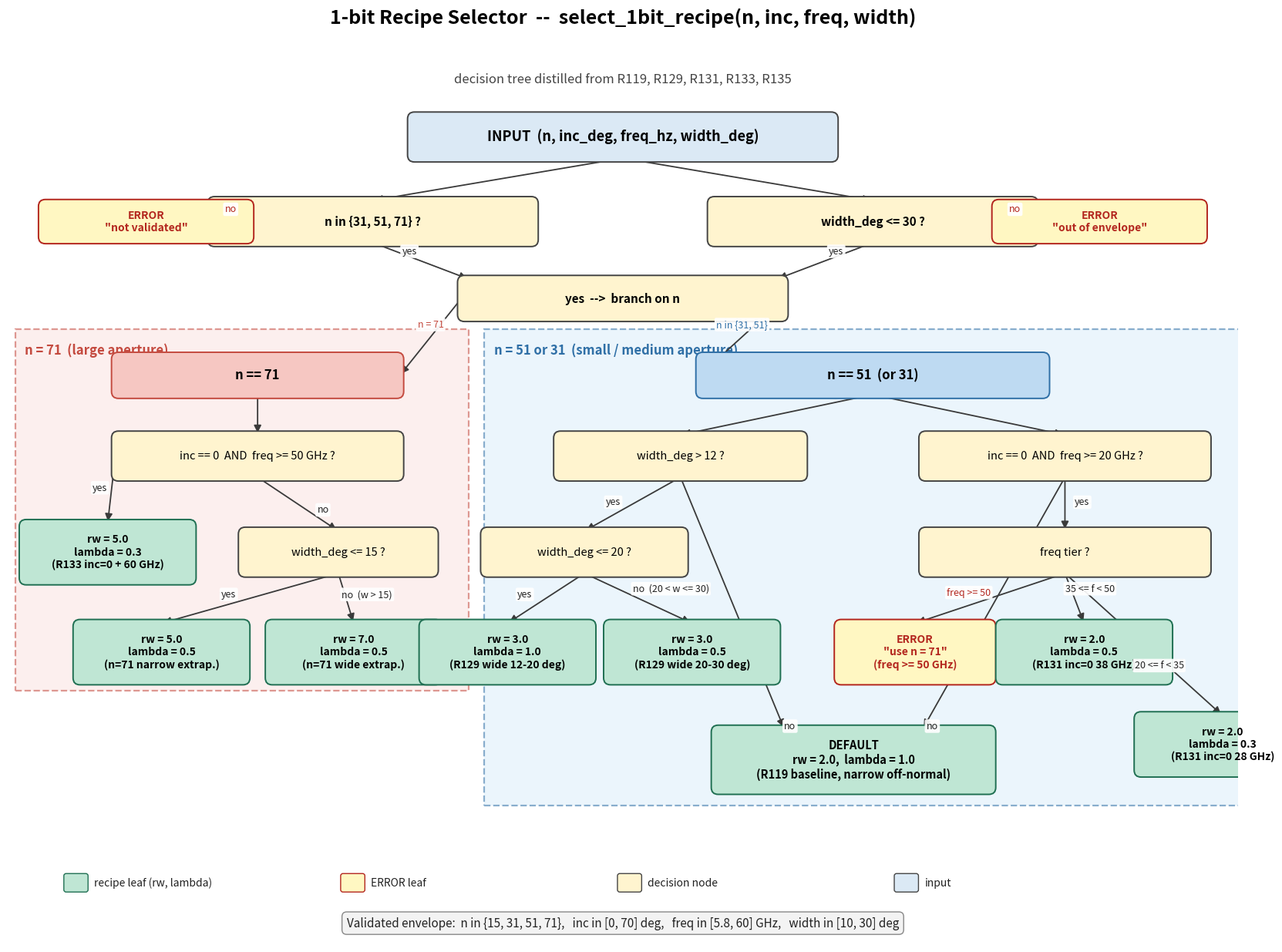

Write Python code to recreate this figure.
"""Render the 1-bit RIS recipe selector decision tree as a flowchart.

Output: outputs/report_fig6_selector_tree.png
"""

from __future__ import annotations

import os
from pathlib import Path

import matplotlib

matplotlib.use("Agg")

import matplotlib.pyplot as plt
from matplotlib.patches import FancyArrowPatch, FancyBboxPatch, Rectangle


# ---------------------------------------------------------------------------
# Colour palette
# ---------------------------------------------------------------------------
COLOR_INPUT = "#dbe9f5"          # pale steel blue
COLOR_DECISION = "#fff4cf"       # cream / pale gold
COLOR_RECIPE = "#bfe6d4"         # mint / teal
COLOR_RECIPE_EDGE = "#1f6f52"
COLOR_ERROR = "#fff7c2"          # pale yellow
COLOR_ERROR_TEXT = "#b3261e"     # red

ZONE_71 = "#fbe3e1"              # light coral
ZONE_71_EDGE = "#c44a3f"
ZONE_51 = "#dceefb"              # light blue
ZONE_51_EDGE = "#2f6fa6"

ARROW_COLOR = "#3a3a3a"
EDGE_COLOR = "#444444"


# ---------------------------------------------------------------------------
# Geometry helpers
# ---------------------------------------------------------------------------
def add_box(
    ax,
    x: float,
    y: float,
    w: float,
    h: float,
    text: str,
    *,
    facecolor: str,
    edgecolor: str = EDGE_COLOR,
    fontsize: int = 11,
    fontweight: str = "normal",
    textcolor: str = "black",
):
    """Draw a rounded box centred at (x, y) and return its anchor points."""
    patch = FancyBboxPatch(
        (x - w / 2, y - h / 2),
        w,
        h,
        boxstyle="round,pad=0.10,rounding_size=0.18",
        facecolor=facecolor,
        edgecolor=edgecolor,
        linewidth=1.4,
        zorder=3,
    )
    ax.add_patch(patch)
    ax.text(
        x,
        y,
        text,
        ha="center",
        va="center",
        fontsize=fontsize,
        fontweight=fontweight,
        color=textcolor,
        zorder=4,
    )
    return {
        "center": (x, y),
        "top": (x, y + h / 2),
        "bottom": (x, y - h / 2),
        "left": (x - w / 2, y),
        "right": (x + w / 2, y),
        "w": w,
        "h": h,
    }


def add_arrow(ax, p_from, p_to, label: str | None = None, *, label_dx=0.0, label_dy=0.0,
              label_color="#222222", label_bg="white"):
    arrow = FancyArrowPatch(
        p_from,
        p_to,
        arrowstyle="-|>",
        mutation_scale=14,
        linewidth=1.3,
        color=ARROW_COLOR,
        zorder=2,
        shrinkA=2,
        shrinkB=2,
    )
    ax.add_patch(arrow)
    if label:
        mx = (p_from[0] + p_to[0]) / 2 + label_dx
        my = (p_from[1] + p_to[1]) / 2 + label_dy
        ax.text(
            mx,
            my,
            label,
            ha="center",
            va="center",
            fontsize=9,
            color=label_color,
            bbox=dict(boxstyle="round,pad=0.18", facecolor=label_bg, edgecolor="none", alpha=0.92),
            zorder=5,
        )


def add_zone(ax, x0, y0, x1, y1, *, facecolor, edgecolor, label, label_color):
    rect = Rectangle(
        (x0, y0),
        x1 - x0,
        y1 - y0,
        facecolor=facecolor,
        edgecolor=edgecolor,
        linewidth=1.6,
        linestyle="--",
        alpha=0.55,
        zorder=1,
    )
    ax.add_patch(rect)
    ax.text(
        x0 + 0.25,
        y1 - 0.35,
        label,
        ha="left",
        va="top",
        fontsize=12,
        fontweight="bold",
        color=label_color,
        zorder=2,
    )


# ---------------------------------------------------------------------------
# Main figure
# ---------------------------------------------------------------------------
def main() -> Path:
    fig, ax = plt.subplots(figsize=(20, 13), dpi=120)
    ax.set_xlim(0, 32)
    ax.set_ylim(-1.2, 22)
    ax.set_aspect("equal")
    ax.axis("off")

    # ---- Title / subtitle ---------------------------------------------------
    fig.suptitle(
        "1-bit Recipe Selector  --  select_1bit_recipe(n, inc, freq, width)",
        fontsize=18,
        fontweight="bold",
        y=0.975,
    )
    ax.text(
        16,
        21.3,
        "decision tree distilled from R119, R129, R131, R133, R135",
        ha="center",
        va="center",
        fontsize=12,
        style="italic",
        color="#444",
    )

    # ---- Coloured zones (drawn first, sit behind boxes) --------------------
    add_zone(
        ax, 0.2, 5.4, 12.0, 14.8,
        facecolor=ZONE_71, edgecolor=ZONE_71_EDGE,
        label="n = 71  (large aperture)", label_color=ZONE_71_EDGE,
    )
    add_zone(
        ax, 12.4, 2.4, 32.6, 14.8,
        facecolor=ZONE_51, edgecolor=ZONE_51_EDGE,
        label="n = 51 or 31  (small / medium aperture)", label_color=ZONE_51_EDGE,
    )

    # ---- Top: input + global guards ----------------------------------------
    inp = add_box(
        ax, 16, 19.8, 11.0, 1.1,
        "INPUT  (n, inc_deg, freq_hz, width_deg)",
        facecolor=COLOR_INPUT, fontsize=13, fontweight="bold",
    )

    guard_n = add_box(
        ax, 9.5, 17.6, 8.4, 1.1,
        "n in {31, 51, 71} ?",
        facecolor=COLOR_DECISION, fontsize=11, fontweight="bold",
    )
    guard_w = add_box(
        ax, 22.5, 17.6, 8.4, 1.1,
        "width_deg <= 30 ?",
        facecolor=COLOR_DECISION, fontsize=11, fontweight="bold",
    )

    err_n = add_box(
        ax, 3.6, 17.6, 5.4, 0.95,
        "ERROR\n\"not validated\"",
        facecolor=COLOR_ERROR, edgecolor=COLOR_ERROR_TEXT,
        fontsize=10, fontweight="bold", textcolor=COLOR_ERROR_TEXT,
    )
    err_w = add_box(
        ax, 28.4, 17.6, 5.4, 0.95,
        "ERROR\n\"out of envelope\"",
        facecolor=COLOR_ERROR, edgecolor=COLOR_ERROR_TEXT,
        fontsize=10, fontweight="bold", textcolor=COLOR_ERROR_TEXT,
    )

    add_arrow(ax, inp["bottom"], (guard_n["center"][0], guard_n["top"][1]))
    add_arrow(ax, inp["bottom"], (guard_w["center"][0], guard_w["top"][1]))
    add_arrow(ax, guard_n["left"], err_n["right"], label="no",
              label_dy=0.32, label_color=COLOR_ERROR_TEXT)
    add_arrow(ax, guard_w["right"], err_w["left"], label="no",
              label_dy=0.32, label_color=COLOR_ERROR_TEXT)

    # split node: n branch
    split = add_box(
        ax, 16, 15.6, 8.4, 1.0,
        "yes  -->  branch on n",
        facecolor=COLOR_DECISION, fontsize=11, fontweight="bold",
    )
    add_arrow(ax, guard_n["bottom"], (split["left"][0] + 0.2, split["top"][1]),
              label="yes", label_dx=-0.3, label_dy=0.25)
    add_arrow(ax, guard_w["bottom"], (split["right"][0] - 0.2, split["top"][1]),
              label="yes", label_dx=0.3, label_dy=0.25)

    # =========================================================================
    # LEFT subtree:  n == 71
    # =========================================================================
    n71_root = add_box(
        ax, 6.5, 13.6, 7.4, 1.0,
        "n == 71",
        facecolor="#f6c7c2", edgecolor=ZONE_71_EDGE,
        fontsize=12, fontweight="bold",
    )
    add_arrow(ax, split["left"], n71_root["right"], label="n = 71",
              label_dy=0.32, label_color=ZONE_71_EDGE)

    n71_q1 = add_box(
        ax, 6.5, 11.5, 7.4, 1.1,
        "inc == 0  AND  freq >= 50 GHz ?",
        facecolor=COLOR_DECISION, fontsize=10.5,
    )
    add_arrow(ax, n71_root["bottom"], n71_q1["top"])

    n71_leaf1 = add_box(
        ax, 2.6, 9.0, 4.4, 1.5,
        "rw = 5.0\nlambda = 0.3\n(R133 inc=0 + 60 GHz)",
        facecolor=COLOR_RECIPE, edgecolor=COLOR_RECIPE_EDGE,
        fontsize=10, fontweight="bold",
    )
    add_arrow(ax, n71_q1["left"], n71_leaf1["top"], label="yes",
              label_dx=-0.3, label_dy=0.05)

    n71_q2 = add_box(
        ax, 8.6, 9.0, 5.0, 1.1,
        "width_deg <= 15 ?",
        facecolor=COLOR_DECISION, fontsize=10.5,
    )
    add_arrow(ax, n71_q1["bottom"], n71_q2["top"], label="no",
              label_dx=0.65, label_dy=-0.15)

    n71_leaf2 = add_box(
        ax, 4.0, 6.4, 4.4, 1.5,
        "rw = 5.0\nlambda = 0.5\n(n=71 narrow extrap.)",
        facecolor=COLOR_RECIPE, edgecolor=COLOR_RECIPE_EDGE,
        fontsize=10, fontweight="bold",
    )
    n71_leaf3 = add_box(
        ax, 9.0, 6.4, 4.4, 1.5,
        "rw = 7.0\nlambda = 0.5\n(n=71 wide extrap.)",
        facecolor=COLOR_RECIPE, edgecolor=COLOR_RECIPE_EDGE,
        fontsize=10, fontweight="bold",
    )
    add_arrow(ax, n71_q2["bottom"], n71_leaf2["top"], label="yes",
              label_dx=-0.55, label_dy=0.10)
    add_arrow(ax, n71_q2["bottom"], n71_leaf3["top"], label="no  (w > 15)",
              label_dx=0.55, label_dy=0.10)

    # =========================================================================
    # RIGHT subtree:  n == 51 (or 31)
    # =========================================================================
    n51_root = add_box(
        ax, 22.5, 13.6, 9.0, 1.0,
        "n == 51  (or 31)",
        facecolor="#bedaf2", edgecolor=ZONE_51_EDGE,
        fontsize=12, fontweight="bold",
    )
    add_arrow(ax, split["right"], n51_root["left"], label="n in {31, 51}",
              label_dy=0.32, label_color=ZONE_51_EDGE)

    # ---- First check: width > 12 -------------------------------------------
    n51_qw = add_box(
        ax, 17.5, 11.5, 6.4, 1.1,
        "width_deg > 12 ?",
        facecolor=COLOR_DECISION, fontsize=10.5,
    )
    n51_qinc = add_box(
        ax, 27.5, 11.5, 7.4, 1.1,
        "inc == 0  AND  freq >= 20 GHz ?",
        facecolor=COLOR_DECISION, fontsize=10.5,
    )
    add_arrow(ax, n51_root["bottom"], n51_qw["top"])
    add_arrow(ax, n51_root["bottom"], n51_qinc["top"])

    # width > 12 yes branch -> sub-decision width <= 20
    n51_qw_yes = add_box(
        ax, 15.0, 9.0, 5.2, 1.1,
        "width_deg <= 20 ?",
        facecolor=COLOR_DECISION, fontsize=10.5,
    )
    add_arrow(ax, n51_qw["bottom"], n51_qw_yes["top"], label="yes",
              label_dx=-0.5, label_dy=0.05)

    n51_leaf_w20 = add_box(
        ax, 13.0, 6.4, 4.4, 1.5,
        "rw = 3.0\nlambda = 1.0\n(R129 wide 12-20 deg)",
        facecolor=COLOR_RECIPE, edgecolor=COLOR_RECIPE_EDGE,
        fontsize=10, fontweight="bold",
    )
    n51_leaf_w30 = add_box(
        ax, 17.8, 6.4, 4.4, 1.5,
        "rw = 3.0\nlambda = 0.5\n(R129 wide 20-30 deg)",
        facecolor=COLOR_RECIPE, edgecolor=COLOR_RECIPE_EDGE,
        fontsize=10, fontweight="bold",
    )
    add_arrow(ax, n51_qw_yes["bottom"], n51_leaf_w20["top"], label="yes",
              label_dx=-0.55, label_dy=0.10)
    add_arrow(ax, n51_qw_yes["bottom"], n51_leaf_w30["top"],
              label="no  (20 < w <= 30)",
              label_dx=0.85, label_dy=0.25)

    # inc==0 & freq>=20 branch
    n51_qinc_yes = add_box(
        ax, 27.5, 9.0, 7.4, 1.1,
        "freq tier ?",
        facecolor=COLOR_DECISION, fontsize=10.5,
    )
    add_arrow(ax, n51_qinc["bottom"], n51_qinc_yes["top"], label="yes",
              label_dx=0.45, label_dy=0.05)

    n51_err_50 = add_box(
        ax, 23.6, 6.4, 4.0, 1.5,
        "ERROR\n\"use n = 71\"\n(freq >= 50 GHz)",
        facecolor=COLOR_ERROR, edgecolor=COLOR_ERROR_TEXT,
        fontsize=10, fontweight="bold", textcolor=COLOR_ERROR_TEXT,
    )
    n51_leaf_38 = add_box(
        ax, 28.0, 6.4, 4.4, 1.5,
        "rw = 2.0\nlambda = 0.5\n(R131 inc=0 38 GHz)",
        facecolor=COLOR_RECIPE, edgecolor=COLOR_RECIPE_EDGE,
        fontsize=10, fontweight="bold",
    )
    n51_leaf_28 = add_box(
        ax, 31.6, 4.0, 4.4, 1.5,
        "rw = 2.0\nlambda = 0.3\n(R131 inc=0 28 GHz)",
        facecolor=COLOR_RECIPE, edgecolor=COLOR_RECIPE_EDGE,
        fontsize=10, fontweight="bold",
    )
    add_arrow(ax, n51_qinc_yes["bottom"], n51_err_50["top"],
              label="freq >= 50",
              label_dx=-0.55, label_dy=0.15, label_color=COLOR_ERROR_TEXT)
    add_arrow(ax, n51_qinc_yes["bottom"], n51_leaf_38["top"],
              label="35 <= f < 50",
              label_dx=0.40, label_dy=0.25)
    add_arrow(ax, n51_qinc_yes["bottom"], n51_leaf_28["top"],
              label="20 <= f < 35",
              label_dx=0.40, label_dy=-0.55)

    # default leaf (R119 baseline)
    n51_leaf_default = add_box(
        ax, 22.0, 3.6, 7.2, 1.6,
        "DEFAULT\nrw = 2.0,  lambda = 1.0\n(R119 baseline, narrow off-normal)",
        facecolor=COLOR_RECIPE, edgecolor=COLOR_RECIPE_EDGE,
        fontsize=10.5, fontweight="bold",
    )
    # default arrow from n51_qw "no" and from n51_qinc "no" both feed default
    add_arrow(ax, n51_qw["bottom"], (n51_leaf_default["center"][0] - 1.8, n51_leaf_default["top"][1]),
              label="no", label_dx=1.5, label_dy=-3.2)
    add_arrow(ax, n51_qinc["bottom"], (n51_leaf_default["center"][0] + 1.8, n51_leaf_default["top"][1]),
              label="no", label_dx=-1.6, label_dy=-3.2)

    # ---- Legend (above the envelope strip) ---------------------------------
    legend_y = 0.40
    legend_w, legend_h = 0.55, 0.40
    legend_entries = [
        (COLOR_RECIPE, COLOR_RECIPE_EDGE, "recipe leaf (rw, lambda)"),
        (COLOR_ERROR, COLOR_ERROR_TEXT, "ERROR leaf"),
        (COLOR_DECISION, EDGE_COLOR, "decision node"),
        (COLOR_INPUT, EDGE_COLOR, "input"),
    ]
    legend_x = 1.5
    legend_step = 7.2
    for i, (fc, ec, lbl) in enumerate(legend_entries):
        x = legend_x + i * legend_step
        ax.add_patch(FancyBboxPatch(
            (x, legend_y - legend_h / 2), legend_w, legend_h,
            boxstyle="round,pad=0.04,rounding_size=0.06",
            facecolor=fc, edgecolor=ec, linewidth=1.0, zorder=4,
        ))
        ax.text(x + legend_w + 0.20, legend_y, lbl, ha="left", va="center",
                fontsize=10, color="#222", zorder=5)

    # ---- Bottom envelope strip (below the legend) --------------------------
    ax.text(
        16,
        -0.65,
        "Validated envelope:  n in {15, 31, 51, 71},   inc in [0, 70] deg,   "
        "freq in [5.8, 60] GHz,   width in [10, 30] deg",
        ha="center",
        va="center",
        fontsize=11,
        style="italic",
        color="#222",
        bbox=dict(boxstyle="round,pad=0.40", facecolor="#f3f3f3",
                  edgecolor="#888", linewidth=1.0),
    )

    plt.subplots_adjust(left=0.02, right=0.98, top=0.93, bottom=0.04)

    out_dir = Path("outputs")
    out_dir.mkdir(parents=True, exist_ok=True)
    out_path = out_dir / "report_fig6_selector_tree.png"
    fig.savefig(out_path, dpi=120, bbox_inches="tight")
    plt.close(fig)
    return out_path


if __name__ == "__main__":
    os.environ.setdefault("PYTHONIOENCODING", "utf-8")
    p = main()
    print(f"saved: {p.resolve()}")
